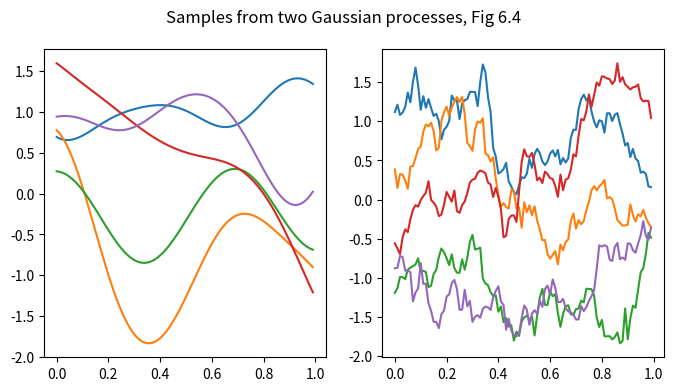

Write the Python code that produced this figure. (Note: this script raises an exception after producing the figure.)
import matplotlib.pyplot as plt
import numpy as np


# Demo of Gaussian process samples in Figure 6.4 in PRML

def gaussian_kernel(x, y, c):
    """a.k.a. RBF, parameter c controls kernel width"""
    return np.exp(-np.sum(np.square(x - y)) / c)

def exponential_kernel(x, y, t):
    """ Eq. (6.56) """
    return np.exp(-t * np.linalg.norm(x - y))

def gram(X, k):
    """compute the Gram matrix, given a data matrix X and kernel k; K^2 time complexity"""
    N = len(X)
    K = np.empty((N, N))
    for i in range(N):
        for j in range(N):
            K[i, j] = k(X[i], X[j])

    return K



X = np.arange(0, 1, 0.01)
N = len(X)


# kernel settings
c = 0.1
t = 1
gp_mean = np.zeros(N)

kernels = [lambda x, y: gaussian_kernel(x, y, c),
        lambda x, y: exponential_kernel(x, y, t)]
fig = plt.figure(figsize=(8, 4))
for i in range(2):
    kernel = kernels[i]
    plt.subplot(1, 2, i + 1)
    K = gram(X, kernel) # this provides the covariance matrix of f(X)
    f_X_samples = np.random.multivariate_normal(mean=gp_mean, cov=K, size=5)
    for sample in f_X_samples:
        plt.plot(X, sample)

fig.suptitle("Samples from two Gaussian processes, Fig 6.4")
plt.savefig(__file__.split('.')[0] + '.png')

